pico-8 play session: hold → + tap 🅾

[t = 2 s] hold → ~2s, tap 🅾 ~4×
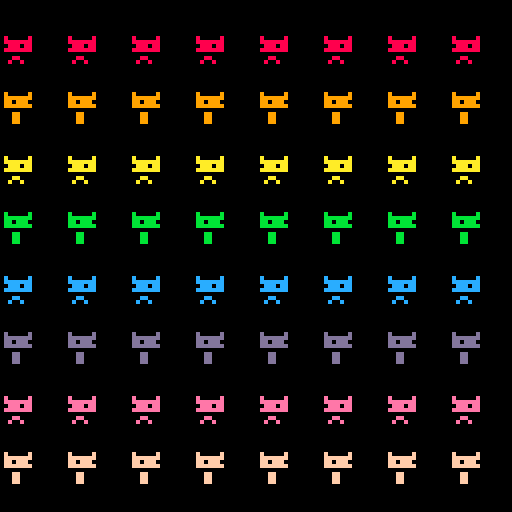
[t = 4 s] hold → ~4s, tap 🅾 ~7×
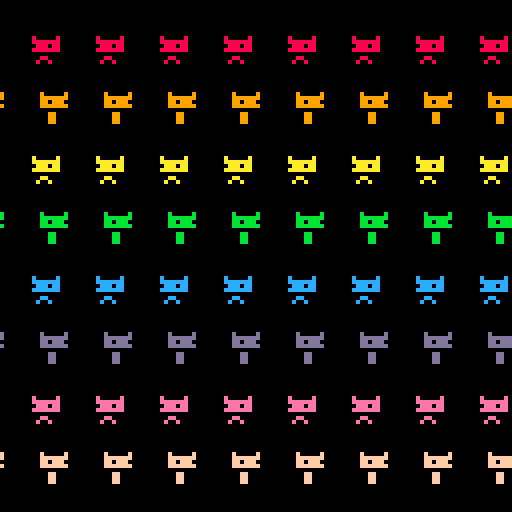
[t = 6 s] hold → ~6s, tap 🅾 ~10×
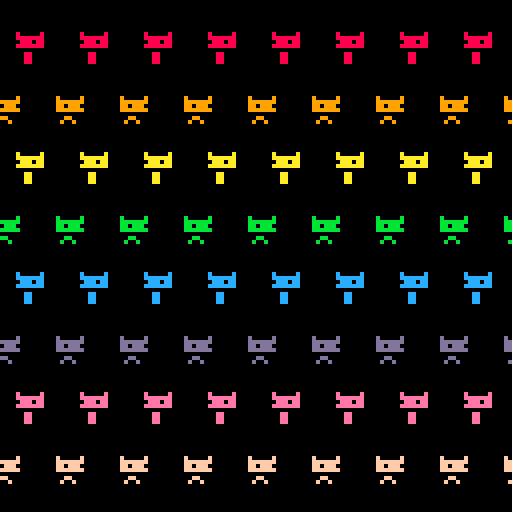

pico-8 cartridge
version 29
__lua__

--[[
  put this check_time function at the start of the cart
  make sure to call check_time() somehwere in the cart.
  in most tweetcarts, the bast place to do this is direclty before "flip()"
--]]
function check_time() 
  --id is stored in the parameters field
  my_id = stat(6)

  --the breadcrumb field is the name of the start cart + "," + the number of seconds we should play
  my_info = stat(100)
  --if we don't have it, stop checking
  if my_info == nil then
    return
  end

  breadcumb_parts = split(my_info, ",", true)
  start_cart_name = breadcumb_parts[1]
  max_time = breadcumb_parts[2]

  --check if we hit the max time
  if time() > max_time or btnp(1) then
    load(start_cart_name,"",my_id)
  end
end
--end of check_time

--https://twitter.com/tscoct/status/1462387128936112135


--#pico8 #tweetcart
f=0::🐱::cls()f+=1for j=0,8do pal(1,j+8)for i=-1,8do m=sgn(j%2-1)a=(j+f\4)%2camera(-m*f%16-i*16,-8-j*15+a)rectfill(1,1,7,4,1)rect(3,6,4,8)line(2,1,6,1,0)pset(2+m,3)pset(6+m,3)if a==0then rect(2,7,5,8)pset(2,7,1)pset(5,7)end end end check_time() flip()goto 🐱
--cat parade
